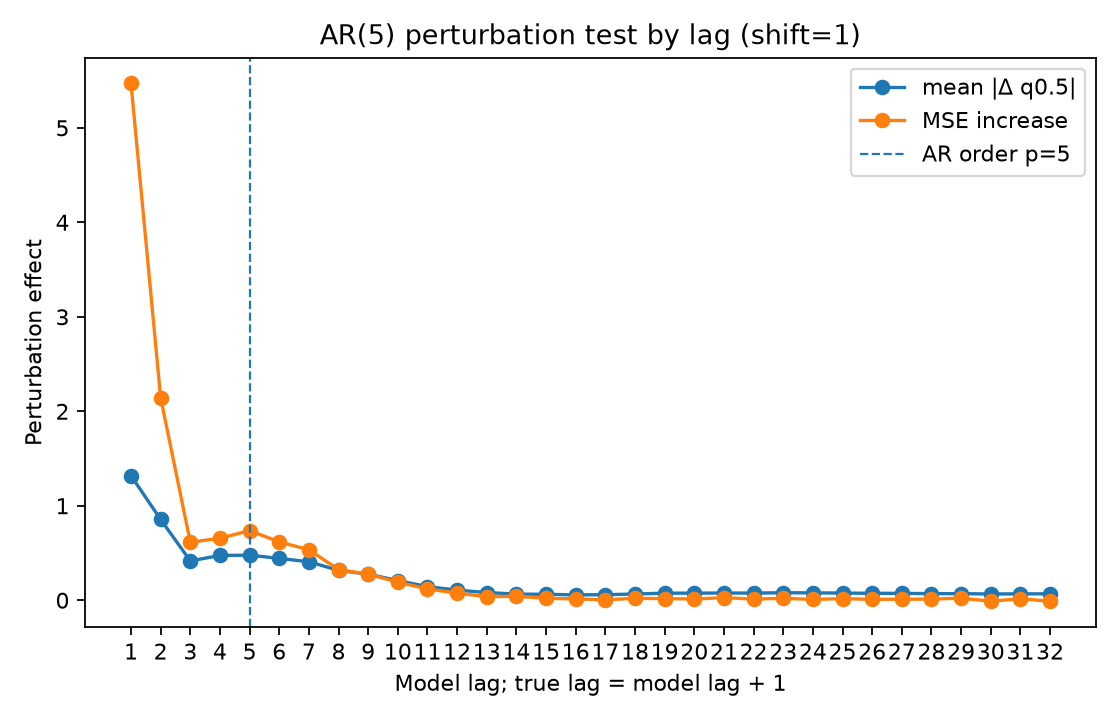

Values plotted in this chart, from the file beside it:
lag, true_lag, is_within_ar_order, true_lag_within_ar_order, mean_abs_delta, mean_squared_delta, mse_to_conditional_mean_after_perturb, mse_increase_to_conditional_mean
1.0, 2.0, 1.0, 1.0, 1.318, 4.95, 8.77, 5.47
2.0, 3.0, 1.0, 1.0, 0.8548, 2.002, 5.442, 2.142
3.0, 4.0, 1.0, 1.0, 0.4161, 0.4975, 3.914, 0.6139
4.0, 5.0, 1.0, 1.0, 0.474, 0.6111, 3.956, 0.6563
5.0, 6.0, 1.0, 0.0, 0.4772, 0.6363, 4.037, 0.7369
6.0, 7.0, 0.0, 0.0, 0.4426, 0.581, 3.918, 0.6177
7.0, 8.0, 0.0, 0.0, 0.4073, 0.4994, 3.834, 0.5341
8.0, 9.0, 0.0, 0.0, 0.3162, 0.3121, 3.624, 0.3244
9.0, 10.0, 0.0, 0.0, 0.2757, 0.2416, 3.576, 0.2763
10.0, 11.0, 0.0, 0.0, 0.2084, 0.1463, 3.491, 0.1914
11.0, 12.0, 0.0, 0.0, 0.1439, 0.07837, 3.42, 0.1197
12.0, 13.0, 0.0, 0.0, 0.1074, 0.04816, 3.375, 0.07461
13.0, 14.0, 0.0, 0.0, 0.08137, 0.02287, 3.338, 0.0378
14.0, 15.0, 0.0, 0.0, 0.065, 0.01318, 3.342, 0.04162
15.0, 16.0, 0.0, 0.0, 0.0631, 0.01154, 3.32, 0.02055
16.0, 17.0, 0.0, 0.0, 0.0569, 0.009813, 3.314, 0.01366
17.0, 18.0, 0.0, 0.0, 0.05852, 0.01002, 3.305, 0.005102
18.0, 19.0, 0.0, 0.0, 0.06602, 0.01508, 3.32, 0.01967
19.0, 20.0, 0.0, 0.0, 0.07461, 0.01851, 3.318, 0.01785
20.0, 21.0, 0.0, 0.0, 0.07537, 0.02072, 3.313, 0.01257
21.0, 22.0, 0.0, 0.0, 0.07616, 0.02236, 3.328, 0.02781
22.0, 23.0, 0.0, 0.0, 0.07583, 0.01878, 3.312, 0.01186
23.0, 24.0, 0.0, 0.0, 0.07943, 0.02173, 3.32, 0.02042
24.0, 25.0, 0.0, 0.0, 0.07818, 0.02052, 3.309, 0.00878
25.0, 26.0, 0.0, 0.0, 0.07598, 0.01811, 3.317, 0.01686
26.0, 27.0, 0.0, 0.0, 0.07335, 0.01881, 3.309, 0.009503
27.0, 28.0, 0.0, 0.0, 0.07283, 0.01628, 3.31, 0.01047
28.0, 29.0, 0.0, 0.0, 0.06974, 0.0159, 3.312, 0.01215
29.0, 30.0, 0.0, 0.0, 0.06972, 0.0156, 3.322, 0.02202
30.0, 31.0, 0.0, 0.0, 0.06615, 0.014, 3.289, -0.01044
31.0, 32.0, 0.0, 0.0, 0.06784, 0.01416, 3.315, 0.01554
32.0, 33.0, 0.0, 0.0, 0.0675, 0.01468, 3.29, -0.009974
